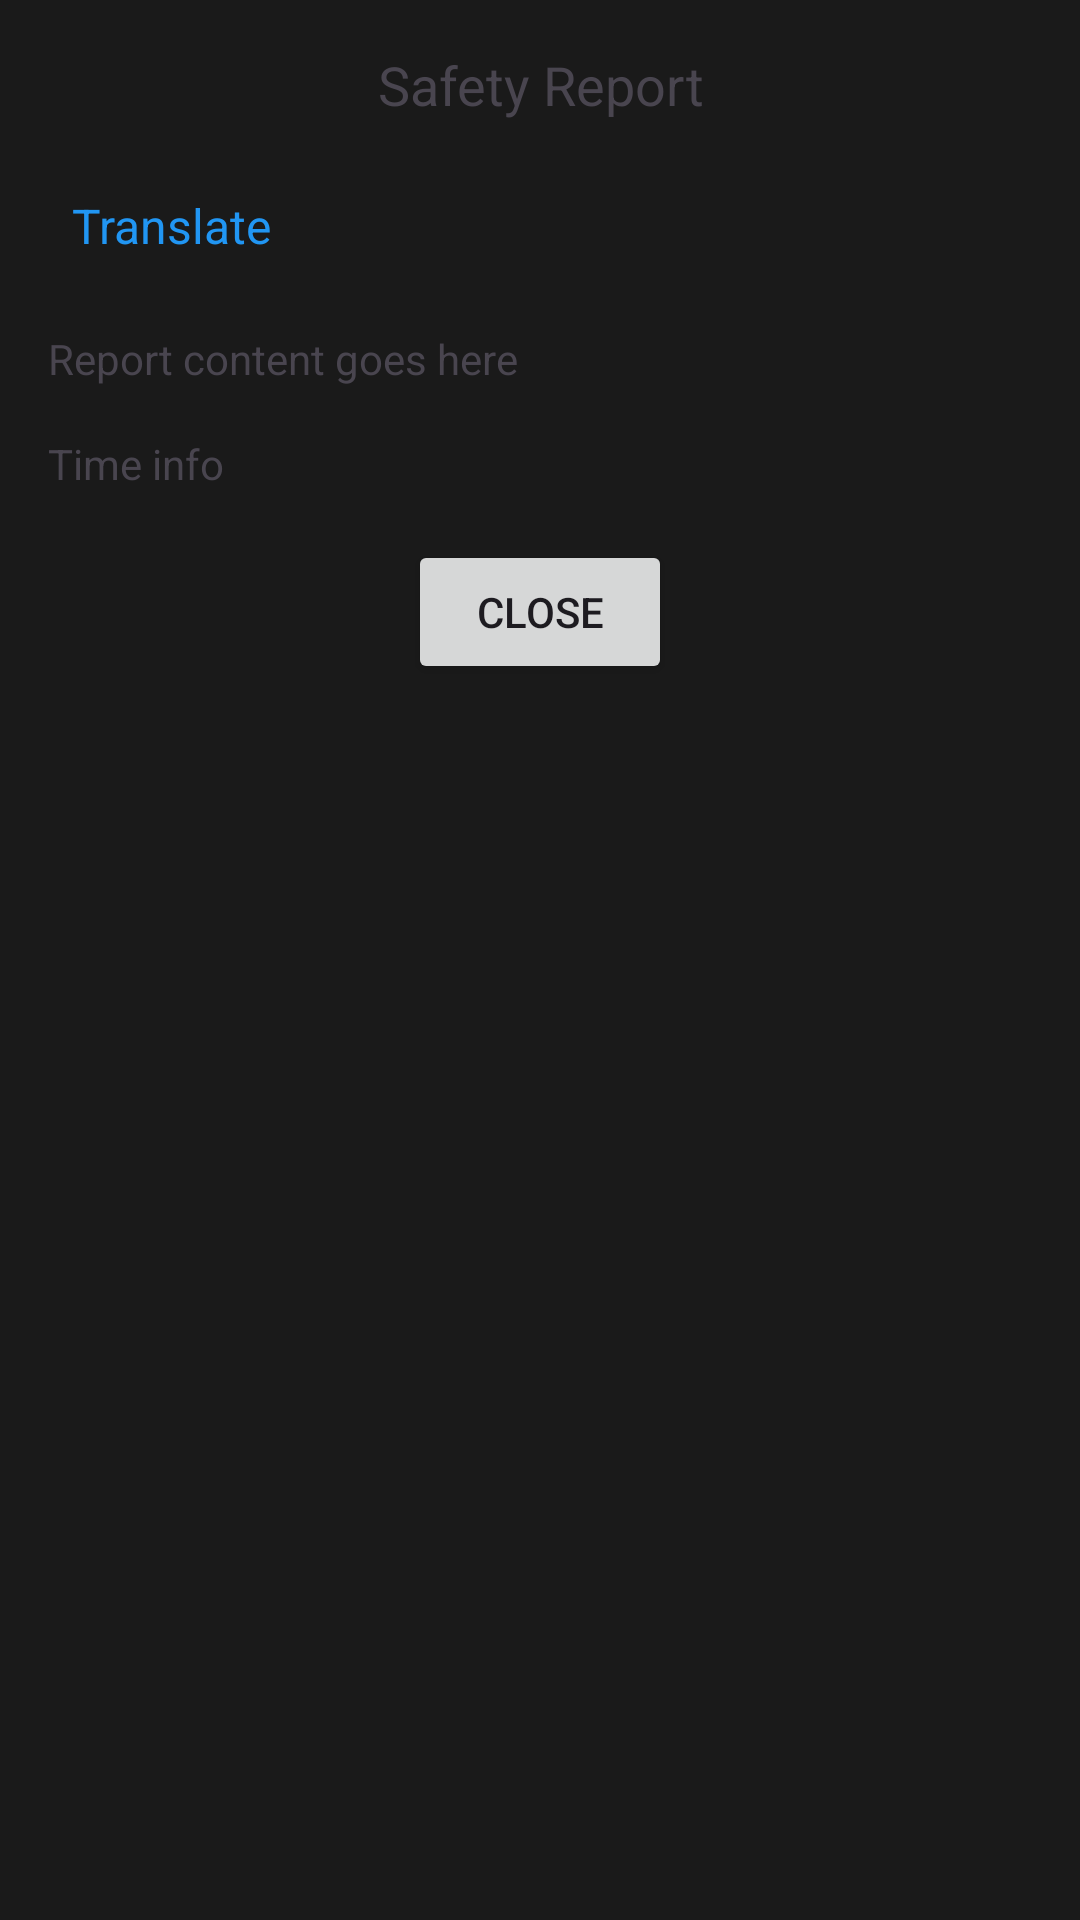

Here is an Android app screen rendered from its layout file. Give the layout XML and the strings, colors and styles it references.
<!-- AndroidManifest.xml: application theme Theme.derrite -->
<!-- res/layout/dialog_view_report.xml -->
<?xml version="1.0" encoding="utf-8"?>
<LinearLayout xmlns:android="http://schemas.android.com/apk/res/android"
    android:layout_width="match_parent"
    android:layout_height="wrap_content"
    android:orientation="vertical"
    android:padding="16dp">

    <TextView
        android:layout_width="match_parent"
        android:layout_height="wrap_content"
        android:text="Safety Report"
        android:textSize="18sp"
        android:gravity="center"
        android:layout_marginBottom="16dp" />

    
    <TextView
        android:id="@+id/btn_translate_report"
        android:layout_width="wrap_content"
        android:layout_height="wrap_content"
        android:text="Translate"
        android:textColor="#2196F3"
        android:textSize="16sp"
        android:layout_gravity="start"
        android:padding="8dp"
        android:layout_marginBottom="16dp"
        android:background="?android:attr/selectableItemBackground"
        android:clickable="true"
        android:focusable="true" />

    <TextView
        android:id="@+id/text_report_content"
        android:layout_width="match_parent"
        android:layout_height="wrap_content"
        android:text="Report content goes here"
        android:layout_marginBottom="16dp" />

    <TextView
        android:id="@+id/text_report_time"
        android:layout_width="match_parent"
        android:layout_height="wrap_content"
        android:text="Time info"
        android:layout_marginBottom="16dp" />

    <ImageView
        android:id="@+id/image_report_photo"
        android:layout_width="match_parent"
        android:layout_height="200dp"
        android:layout_marginBottom="16dp"
        android:visibility="gone" />

    <Button
        android:id="@+id/btn_close"
        android:layout_width="wrap_content"
        android:layout_height="wrap_content"
        android:text="Close"
        android:layout_gravity="center" />

</LinearLayout>
<!-- resources referenced by this layout -->
<resources>
  <color name="primary">#FF453A</color>
  <color name="white">#000000</color>
  <color name="primary_dark">#FF2D23</color>
  <color name="accent">#0A84FF</color>
  <color name="surface">#1C1C1E</color>
  <color name="text_primary">#FFFFFF</color>
  <color name="surface_variant">#2C2C2E</color>
  <color name="text_secondary">#EBEBF5</color>
  <color name="background">#1A1A1A</color>
  <color name="error">#FF453A</color>
  <color name="border_color">#38383A</color>
  <color name="text_tertiary">#EBEBF5</color>
  <style name="DarkAlertDialogTheme" parent="ThemeOverlay.Material3.MaterialAlertDialog">
          
          <item name="colorSurface">@color/dialog_background</item>
          <item name="colorOnSurface">@color/text_primary</item>
          <item name="android:colorBackground">@color/dialog_background</item>
  
          
          <item name="android:textColorPrimary">@color/text_primary</item>
          <item name="android:textColorSecondary">@color/text_secondary</item>
          <item name="textColorAlertDialogListItem">@color/text_primary</item>
  
          
          <item name="colorPrimary">@color/accent</item>
          <item name="colorOnPrimary">@color/white</item>
          <item name="buttonBarButtonStyle">@style/DarkDialogButton</item>
  
          
          <item name="shapeAppearanceOverlay">@style/RoundedDialogShape</item>
  
          
          <item name="android:listDivider">@null</item>
      </style>
  <style name="WhiteCardStyle" parent="Widget.Material3.CardView.Elevated">
          <item name="cardBackgroundColor">@color/dialog_background</item>
          <item name="android:background">@color/dialog_background</item>
          <item name="strokeColor">@color/border_color</item>
          <item name="strokeWidth">0dp</item>
          <item name="cardElevation">0dp</item>
      </style>
  <color name="dialog_background">#E63A3A3C</color>
  <style name="DarkDialogButton" parent="Widget.Material3.Button.TextButton.Dialog">
          <item name="android:textColor">@color/accent</item>
          <item name="android:textAllCaps">false</item>
          <item name="rippleColor">@color/accent</item>
      </style>
  <style name="RoundedDialogShape" parent="">
          <item name="cornerFamily">rounded</item>
          <item name="cornerSize">12dp</item>
      </style>
</resources>
